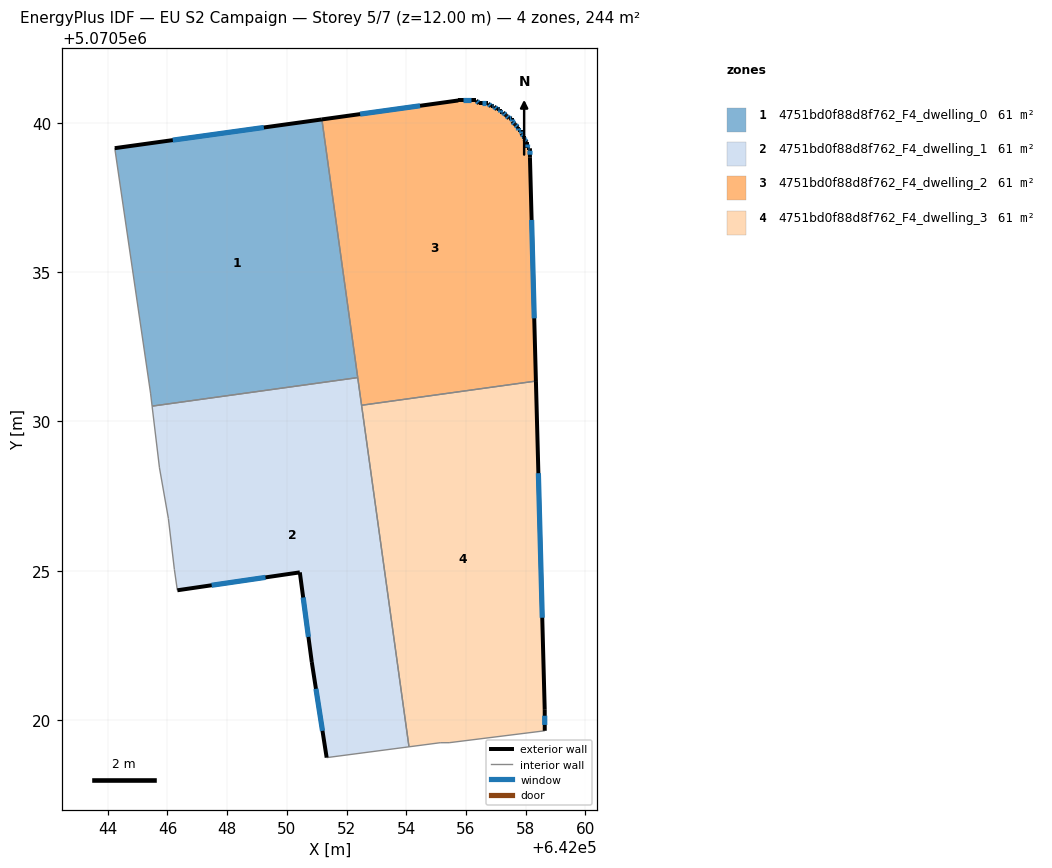
=== STOREY PLAN SPEC (per zone: floor XY polygon, exterior-wall plan segments, windows/doors) ===
zone 1: 4751bd0f88d8f762_F4_dwelling_0  (60.9 m²)
  floor: (642051.17, 5070540.12) (642052.37, 5070531.47) (642045.48, 5070530.51) (642045.43, 5070530.95) (642044.23, 5070539.16)
  exterior wall: (642051.17, 5070540.12) – (642044.23, 5070539.16)  [7.0 m]
    window: (642049.23, 5070539.85) – (642046.18, 5070539.42)  [4.1 m²]
  interior walls: 4
zone 2: 4751bd0f88d8f762_F4_dwelling_1  (60.9 m²)
  floor: (642052.37, 5070531.47) (642054.09, 5070519.10) (642051.33, 5070518.74) (642050.83, 5070521.94) (642050.43, 5070524.94) (642046.33, 5070524.34) (642046.23, 5070525.04) (642046.03, 5070526.75) (642045.73, 5070528.45) (642045.48, 5070530.51)
  exterior wall: (642050.83, 5070521.94) – (642051.33, 5070518.74)  [3.2 m]
    window: (642050.97, 5070521.04) – (642051.19, 5070519.64)  [1.9 m²]
  exterior wall: (642050.43, 5070524.94) – (642050.83, 5070521.94)  [3.0 m]
    window: (642050.55, 5070524.10) – (642050.72, 5070522.78)  [1.8 m²]
  exterior wall: (642046.33, 5070524.34) – (642050.43, 5070524.94)  [4.1 m]
    window: (642047.48, 5070524.51) – (642049.28, 5070524.78)  [2.4 m²]
  interior walls: 8
zone 3: 4751bd0f88d8f762_F4_dwelling_2  (60.9 m²)
  floor: (642057.54, 5070540.15) (642057.54, 5070540.05) (642057.64, 5070539.95) (642057.74, 5070539.85) (642057.74, 5070539.75) (642057.84, 5070539.75) (642057.84, 5070539.65) (642057.94, 5070539.55) (642057.94, 5070539.45) (642058.04, 5070539.35) (642058.04, 5070539.15) (642058.14, 5070539.15) (642058.14, 5070538.85) (642058.34, 5070531.35) (642052.50, 5070530.54) (642051.17, 5070540.12) (642055.74, 5070540.75) (642056.34, 5070540.75) (642056.44, 5070540.65) (642056.74, 5070540.65) (642056.84, 5070540.55) (642056.94, 5070540.55) (642057.04, 5070540.45) (642057.14, 5070540.45) (642057.14, 5070540.35) (642057.24, 5070540.35) (642057.34, 5070540.25) (642057.44, 5070540.15)
  exterior wall: (642056.94, 5070540.55) – (642056.84, 5070540.55)  [0.1 m]
    window: (642056.91, 5070540.55) – (642056.87, 5070540.55)  [0.1 m²]
  exterior wall: (642057.04, 5070540.45) – (642056.94, 5070540.55)  [0.1 m]
    window: (642057.01, 5070540.48) – (642056.97, 5070540.52)  [0.1 m²]
  exterior wall: (642057.14, 5070540.45) – (642057.04, 5070540.45)  [0.1 m]
    window: (642057.11, 5070540.45) – (642057.07, 5070540.45)  [0.1 m²]
  exterior wall: (642057.14, 5070540.35) – (642057.14, 5070540.45)  [0.1 m]
    window: (642057.14, 5070540.38) – (642057.14, 5070540.42)  [0.1 m²]
  exterior wall: (642057.24, 5070540.35) – (642057.14, 5070540.35)  [0.1 m]
    window: (642057.21, 5070540.35) – (642057.17, 5070540.35)  [0.1 m²]
  exterior wall: (642057.34, 5070540.25) – (642057.24, 5070540.35)  [0.1 m]
    window: (642057.31, 5070540.28) – (642057.27, 5070540.32)  [0.1 m²]
  exterior wall: (642057.44, 5070540.15) – (642057.34, 5070540.25)  [0.1 m]
    window: (642057.41, 5070540.18) – (642057.37, 5070540.22)  [0.1 m²]
  exterior wall: (642057.54, 5070540.15) – (642057.44, 5070540.15)  [0.1 m]
    window: (642057.51, 5070540.15) – (642057.47, 5070540.15)  [0.1 m²]
  exterior wall: (642057.54, 5070540.05) – (642057.54, 5070540.15)  [0.1 m]
    window: (642057.54, 5070540.08) – (642057.54, 5070540.12)  [0.1 m²]
  exterior wall: (642057.64, 5070539.95) – (642057.54, 5070540.05)  [0.1 m]
    window: (642057.61, 5070539.98) – (642057.57, 5070540.02)  [0.1 m²]
  exterior wall: (642057.74, 5070539.85) – (642057.64, 5070539.95)  [0.1 m]
    window: (642057.71, 5070539.88) – (642057.67, 5070539.92)  [0.1 m²]
  exterior wall: (642057.74, 5070539.75) – (642057.74, 5070539.85)  [0.1 m]
    window: (642057.74, 5070539.78) – (642057.74, 5070539.82)  [0.1 m²]
  exterior wall: (642057.84, 5070539.75) – (642057.74, 5070539.75)  [0.1 m]
    window: (642057.81, 5070539.75) – (642057.77, 5070539.75)  [0.1 m²]
  exterior wall: (642057.84, 5070539.65) – (642057.84, 5070539.75)  [0.1 m]
    window: (642057.84, 5070539.68) – (642057.84, 5070539.72)  [0.1 m²]
  exterior wall: (642057.94, 5070539.55) – (642057.84, 5070539.65)  [0.1 m]
    window: (642057.91, 5070539.58) – (642057.87, 5070539.62)  [0.1 m²]
  exterior wall: (642057.94, 5070539.45) – (642057.94, 5070539.55)  [0.1 m]
    window: (642057.94, 5070539.48) – (642057.94, 5070539.52)  [0.1 m²]
  exterior wall: (642058.04, 5070539.35) – (642057.94, 5070539.45)  [0.1 m]
    window: (642058.01, 5070539.38) – (642057.97, 5070539.42)  [0.1 m²]
  exterior wall: (642058.04, 5070539.15) – (642058.04, 5070539.35)  [0.2 m]
    window: (642058.04, 5070539.21) – (642058.04, 5070539.29)  [0.1 m²]
  exterior wall: (642058.14, 5070539.15) – (642058.04, 5070539.15)  [0.1 m]
    window: (642058.11, 5070539.15) – (642058.07, 5070539.15)  [0.1 m²]
  exterior wall: (642058.14, 5070538.85) – (642058.14, 5070539.15)  [0.3 m]
    window: (642058.14, 5070538.94) – (642058.14, 5070539.07)  [0.2 m²]
  exterior wall: (642058.34, 5070531.35) – (642058.14, 5070538.85)  [7.5 m]
    window: (642058.29, 5070533.45) – (642058.20, 5070536.75)  [4.3 m²]
  exterior wall: (642055.74, 5070540.75) – (642051.17, 5070540.12)  [4.6 m]
    window: (642054.46, 5070540.58) – (642052.45, 5070540.30)  [2.7 m²]
  exterior wall: (642056.34, 5070540.75) – (642055.74, 5070540.75)  [0.6 m]
    window: (642056.17, 5070540.75) – (642055.91, 5070540.75)  [0.3 m²]
  exterior wall: (642056.44, 5070540.65) – (642056.34, 5070540.75)  [0.1 m]
    window: (642056.41, 5070540.68) – (642056.37, 5070540.72)  [0.1 m²]
  exterior wall: (642056.74, 5070540.65) – (642056.44, 5070540.65)  [0.3 m]
    window: (642056.66, 5070540.65) – (642056.53, 5070540.65)  [0.2 m²]
  exterior wall: (642056.84, 5070540.55) – (642056.74, 5070540.65)  [0.1 m]
    window: (642056.81, 5070540.58) – (642056.77, 5070540.62)  [0.1 m²]
  interior walls: 3
zone 4: 4751bd0f88d8f762_F4_dwelling_3  (60.9 m²)
  floor: (642058.34, 5070531.35) (642058.64, 5070520.34) (642058.64, 5070519.64) (642055.44, 5070519.24) (642055.14, 5070519.24) (642054.09, 5070519.10) (642052.50, 5070530.54)
  exterior wall: (642058.64, 5070520.34) – (642058.34, 5070531.35)  [11.0 m]
    window: (642058.55, 5070523.42) – (642058.42, 5070528.27)  [6.4 m²]
  exterior wall: (642058.64, 5070519.64) – (642058.64, 5070520.34)  [0.7 m]
    window: (642058.64, 5070519.83) – (642058.64, 5070520.14)  [0.4 m²]
  interior walls: 5

=== DERIVED (storey summary) ===
Building: EU S2 Campaign
Storey: 5 of 7  (floor level z = 12.00 m)
Storey gross floor area: 243.6 m²
Zones on this storey: 4
  - 4751bd0f88d8f762_F4_dwelling_0: floor 60.9 m²; exterior wall 7.0 m (21.0 m²); 1 window(s) 4.1 m²; WWR 19.3%
  - 4751bd0f88d8f762_F4_dwelling_1: floor 60.9 m²; exterior wall 10.4 m (31.3 m²); 3 window(s) 6.0 m²; WWR 19.3%
  - 4751bd0f88d8f762_F4_dwelling_2: floor 60.9 m²; exterior wall 15.9 m (47.7 m²); 26 window(s) 9.2 m²; WWR 19.3%
  - 4751bd0f88d8f762_F4_dwelling_3: floor 60.9 m²; exterior wall 11.7 m (35.2 m²); 2 window(s) 6.8 m²; WWR 19.3%
Zone adjacency (shared interzone walls):
  - 4751bd0f88d8f762_F4_dwelling_0 ↔ 4751bd0f88d8f762_F4_dwelling_1
  - 4751bd0f88d8f762_F4_dwelling_0 ↔ 4751bd0f88d8f762_F4_dwelling_2
  - 4751bd0f88d8f762_F4_dwelling_1 ↔ 4751bd0f88d8f762_F4_dwelling_2
  - 4751bd0f88d8f762_F4_dwelling_1 ↔ 4751bd0f88d8f762_F4_dwelling_3
  - 4751bd0f88d8f762_F4_dwelling_2 ↔ 4751bd0f88d8f762_F4_dwelling_3